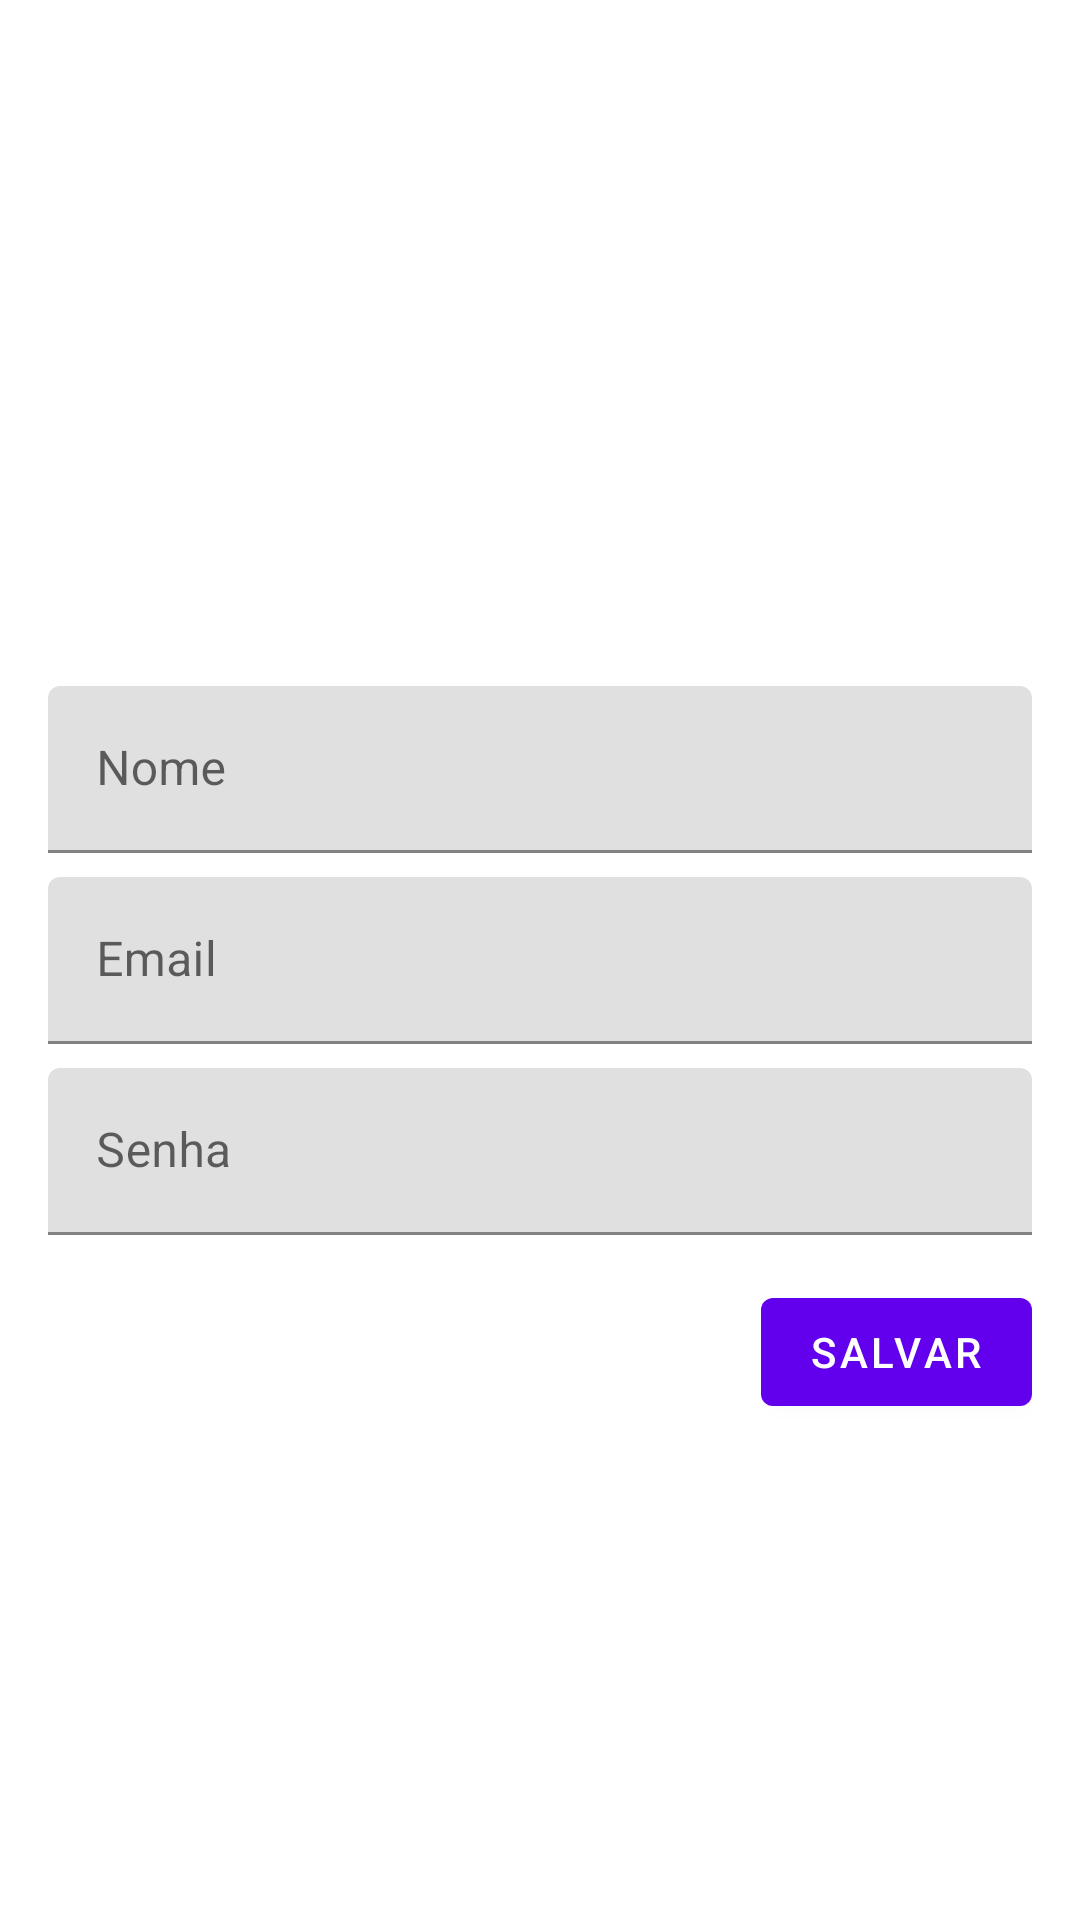

The Android layout XML behind this screen, and the referenced resources:
<!-- AndroidManifest.xml: application theme Theme.Vendas -->
<!-- res/layout/activity_profile.xml -->
<?xml version="1.0" encoding="utf-8"?>
<layout xmlns:android="http://schemas.android.com/apk/res/android"
    xmlns:app="http://schemas.android.com/apk/res-auto"
    xmlns:tools="http://schemas.android.com/tools">

    <androidx.constraintlayout.widget.ConstraintLayout
        android:layout_width="match_parent"
        android:layout_height="match_parent"
        android:paddingHorizontal="16dp"
        tools:context=".profile.ProfileActivity">

        <com.google.android.material.textfield.TextInputLayout
            android:id="@+id/ti_name"
            android:layout_width="match_parent"
            android:layout_height="wrap_content"
            app:layout_constraintBottom_toTopOf="@+id/ti_email"
            app:layout_constraintTop_toTopOf="parent"
            app:layout_constraintVertical_chainStyle="packed">

            <com.google.android.material.textfield.TextInputEditText
                android:id="@+id/et_name"
                android:layout_width="match_parent"
                android:layout_height="wrap_content"
                android:hint="@string/nome"
                android:imeOptions="actionNext"
                android:inputType="text" />

        </com.google.android.material.textfield.TextInputLayout>

        <com.google.android.material.textfield.TextInputLayout
            android:id="@+id/ti_email"
            android:layout_width="match_parent"
            android:layout_height="wrap_content"
            android:layout_marginTop="8dp"
            app:layout_constraintBottom_toTopOf="@+id/ti_password"
            app:layout_constraintTop_toBottomOf="@+id/ti_name">

            <com.google.android.material.textfield.TextInputEditText
                android:id="@+id/et_email"
                android:layout_width="match_parent"
                android:layout_height="wrap_content"
                android:hint="@string/email"
                android:imeOptions="actionNext"
                android:inputType="textEmailAddress" />
        </com.google.android.material.textfield.TextInputLayout>

        <com.google.android.material.textfield.TextInputLayout
            android:id="@+id/ti_password"
            android:layout_width="match_parent"
            android:layout_height="wrap_content"
            android:layout_marginTop="8dp"
            app:layout_constraintBottom_toBottomOf="parent"
            app:layout_constraintTop_toBottomOf="@+id/ti_email">

            <com.google.android.material.textfield.TextInputEditText
                android:id="@+id/et_password"
                android:layout_width="match_parent"
                android:layout_height="wrap_content"
                android:hint="@string/password"
                android:imeOptions="actionNext"
                android:inputType="numberDecimal" />
        </com.google.android.material.textfield.TextInputLayout>

        <com.google.android.material.button.MaterialButton
            android:id="@+id/bt_save"
            android:layout_width="wrap_content"
            android:layout_height="wrap_content"
            android:layout_marginTop="15dp"
            android:text="@string/save"
            app:layout_constraintEnd_toEndOf="parent"
            app:layout_constraintTop_toBottomOf="@+id/ti_password" />

    </androidx.constraintlayout.widget.ConstraintLayout>
</layout>
<!-- resources referenced by this layout -->
<resources>
  <string name="email">Email</string>
  <string name="nome">Nome</string>
  <string name="password">Senha</string>
  <string name="save">Salvar</string>
  <style name="Theme.Vendas" parent="Theme.MaterialComponents.DayNight.NoActionBar">
          
          <item name="colorPrimary">@color/purple_500</item>
          <item name="colorPrimaryVariant">@color/purple_700</item>
          <item name="colorOnPrimary">@color/white</item>
          
          <item name="colorSecondary">@color/teal_200</item>
          <item name="colorSecondaryVariant">@color/teal_700</item>
          <item name="colorOnSecondary">@color/black</item>
          
          <item name="android:statusBarColor" tools:targetApi="l">?attr/colorPrimaryVariant</item>
          
      </style>
  <!-- not gathered from this repository: default colours our renderer supplied (Android Studio template values) -->
  <color name="purple_500">#FF6200EE</color>
  <color name="purple_700">#FF3700B3</color>
  <color name="teal_200">#FF03DAC5</color>
  <color name="teal_700">#FF018786</color>
  <color name="black">#FF000000</color>
  <color name="white">#FFFFFFFF</color>
</resources>
